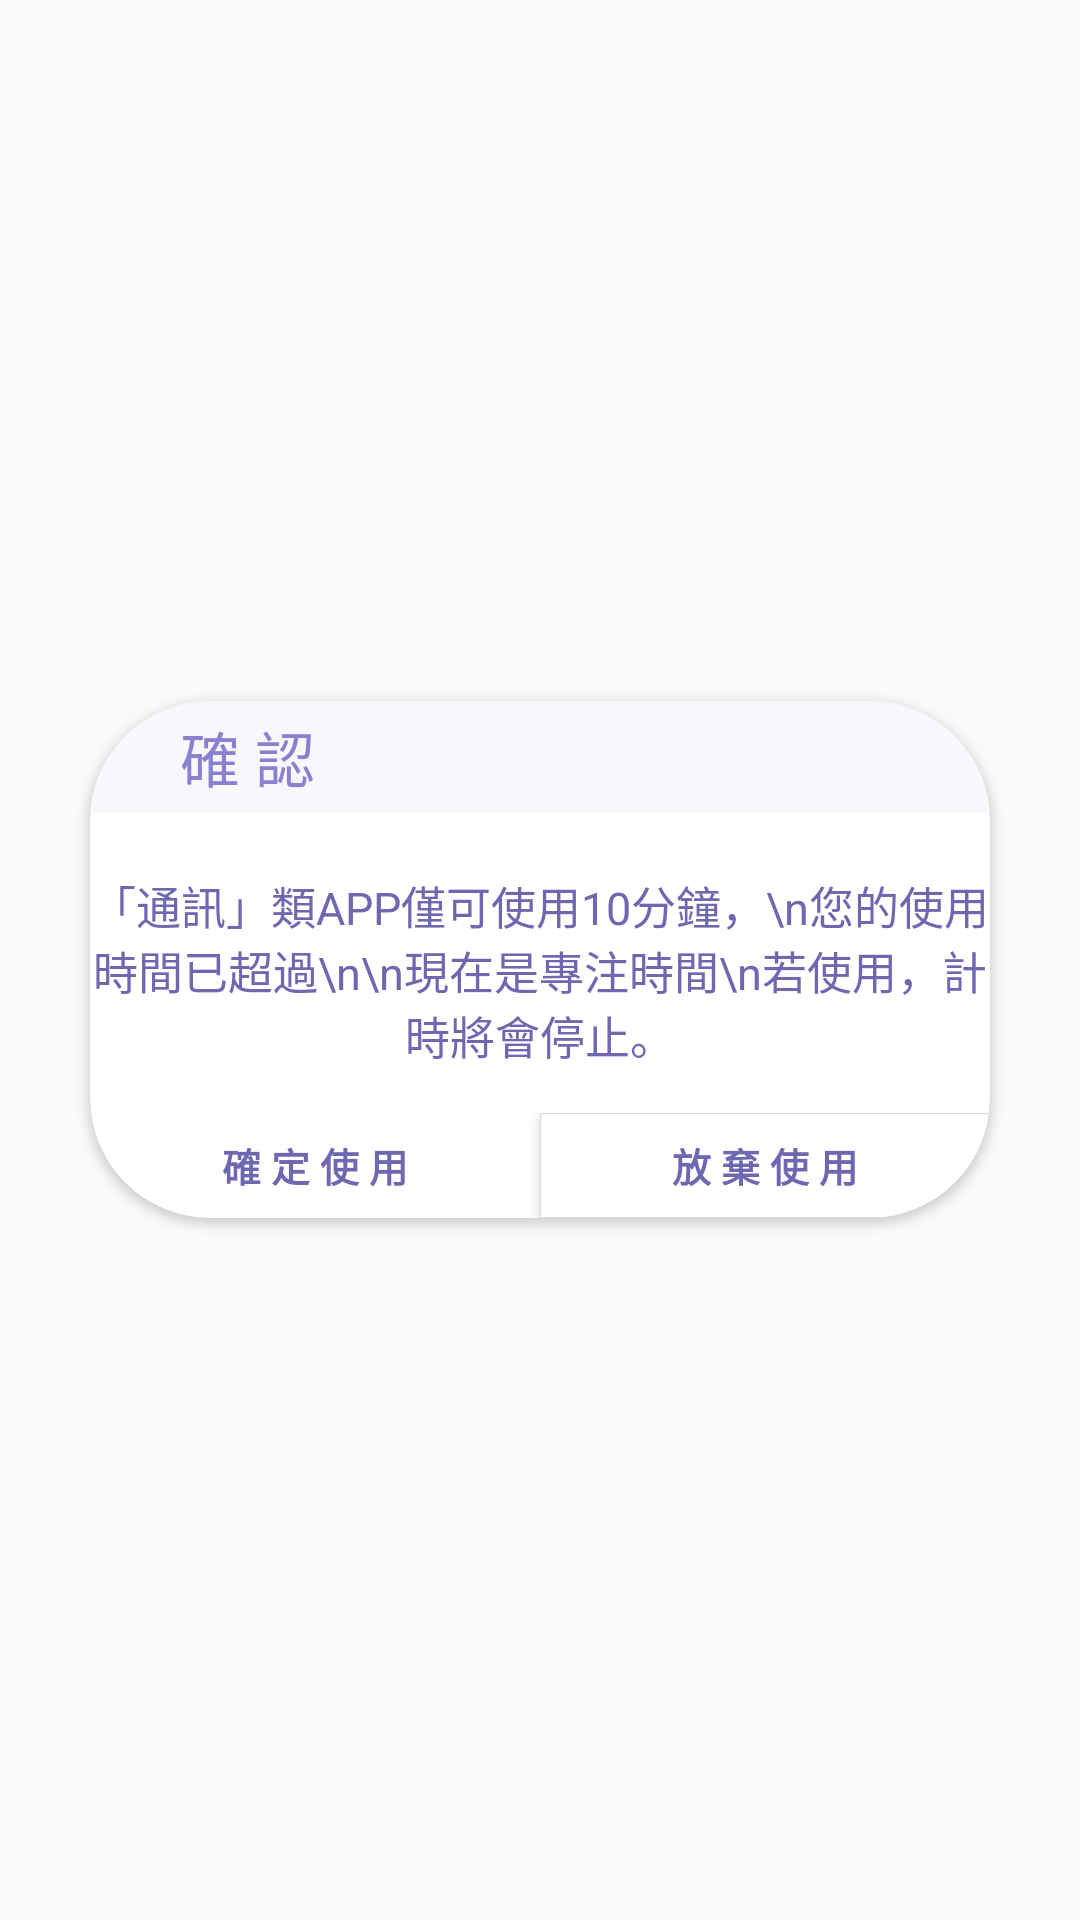

Android layout source for this screen:
<!-- AndroidManifest.xml: application theme AppTheme -->
<!-- res/layout/activity_popup_message_commu.xml -->
<?xml version="1.0" encoding="utf-8"?>
<RelativeLayout xmlns:android="http://schemas.android.com/apk/res/android"
    android:layout_width="wrap_content"
    android:layout_height="wrap_content"
    xmlns:app="http://schemas.android.com/apk/res-auto">

    <TextureView
        android:id="@+id/message_background"
        android:layout_width="match_parent"
        android:layout_height="match_parent"/>

    <androidx.cardview.widget.CardView
        android:layout_centerInParent="true"
        android:layout_width="wrap_content"
        android:layout_height="wrap_content"
        app:cardCornerRadius="40dp">

        <LinearLayout
            android:layout_width="wrap_content"
            android:layout_height="wrap_content"
            android:layout_gravity="center"
            android:orientation="vertical">

            <LinearLayout
                android:layout_width="300dp"
                android:layout_height="wrap_content"
                android:layout_gravity="center"
                android:orientation="vertical">
                <TextView
                    android:id="@+id/txt_tit"
                    android:layout_width="match_parent"
                    android:layout_height="wrap_content"
                    android:layout_gravity="center"
                    android:paddingStart="30dp"
                    android:paddingVertical="4dp"
                    android:text="確 認"
                    android:textColor="#8a82cf"
                    android:textSize="20sp"
                    android:background="@drawable/dialog_border"/>
                <TextView
                    android:id="@+id/txt_dia"
                    android:layout_width="match_parent"
                    android:layout_height="wrap_content"
                    android:layout_gravity="center"
                    android:layout_marginTop="20dp"
                    android:paddingBottom="15dp"
                    android:gravity="center|top"
                    android:text="「通訊」類APP僅可使用10分鐘，\n您的使用時間已超過\n\n現在是專注時間\n若使用，計時將會停止。"
                    android:textColor="#6f68b0"
                    android:textSize="15sp"/>
            </LinearLayout>

            <LinearLayout
                android:layout_width="300dp"
                android:layout_height="wrap_content"
                android:layout_gravity="center"
                android:orientation="horizontal" >

                <Button
                    android:id="@+id/btn_yes"
                    android:layout_width="150dp"
                    android:layout_height="35dp"
                    android:background="@drawable/dialog_button_border_left"
                    android:clickable="true"
                    android:text="確 定 使 用"
                    android:textColor="#6f68b0"
                    android:textStyle="bold"
                    android:textSize="13sp"
                    android:focusable="true" />

                <Button
                    android:id="@+id/btn_no"
                    android:layout_width="150dp"
                    android:layout_height="35dp"
                    android:background="@drawable/dialog_button_border_right"
                    android:clickable="true"
                    android:text="放 棄 使 用"
                    android:textColor="#6f68b0"
                    android:textStyle="bold"
                    android:textSize="13sp"
                    android:focusable="true" />
            </LinearLayout>

        </LinearLayout>

    </androidx.cardview.widget.CardView>

</RelativeLayout>
<!-- resources referenced by this layout -->
<resources>
  <!-- drawable dialog_border (drawable) -->
  <?xml version="1.0" encoding="utf-8"?>
  <shape xmlns:android="http://schemas.android.com/apk/res/android"
      android:shape="rectangle">
      <solid android:color="#f8f7fc"/>
      <corners android:topLeftRadius="40dp" android:topRightRadius="40dp"/>
  </shape>
  <!-- drawable dialog_button_border_right (drawable) -->
  <?xml version="1.0" encoding="utf-8"?>
  <shape xmlns:android="http://schemas.android.com/apk/res/android"
      android:shape="rectangle">
      <solid android:color="@color/white"/>
      <stroke android:width="1px" android:color="#DCDCDC" />
      <corners android:bottomRightRadius="40dp"/>
  </shape>
  <style name="AppTheme" parent="Theme.AppCompat.Light.NoActionBar">
          <item name="windowActionBar">false</item>
          <item name="windowNoTitle">true</item>
          <item name="colorPrimary">@color/light_slate_Blue</item>
          <item name="colorPrimaryVariant">@color/purple_200</item>
          <item name="colorOnPrimary">@color/white</item>
      </style>
  <color name="white">#FFFFFFFF</color>
  <color name="light_slate_Blue">#C3CDE6</color>
  <color name="purple_200">#FFBB86FC</color>
</resources>
